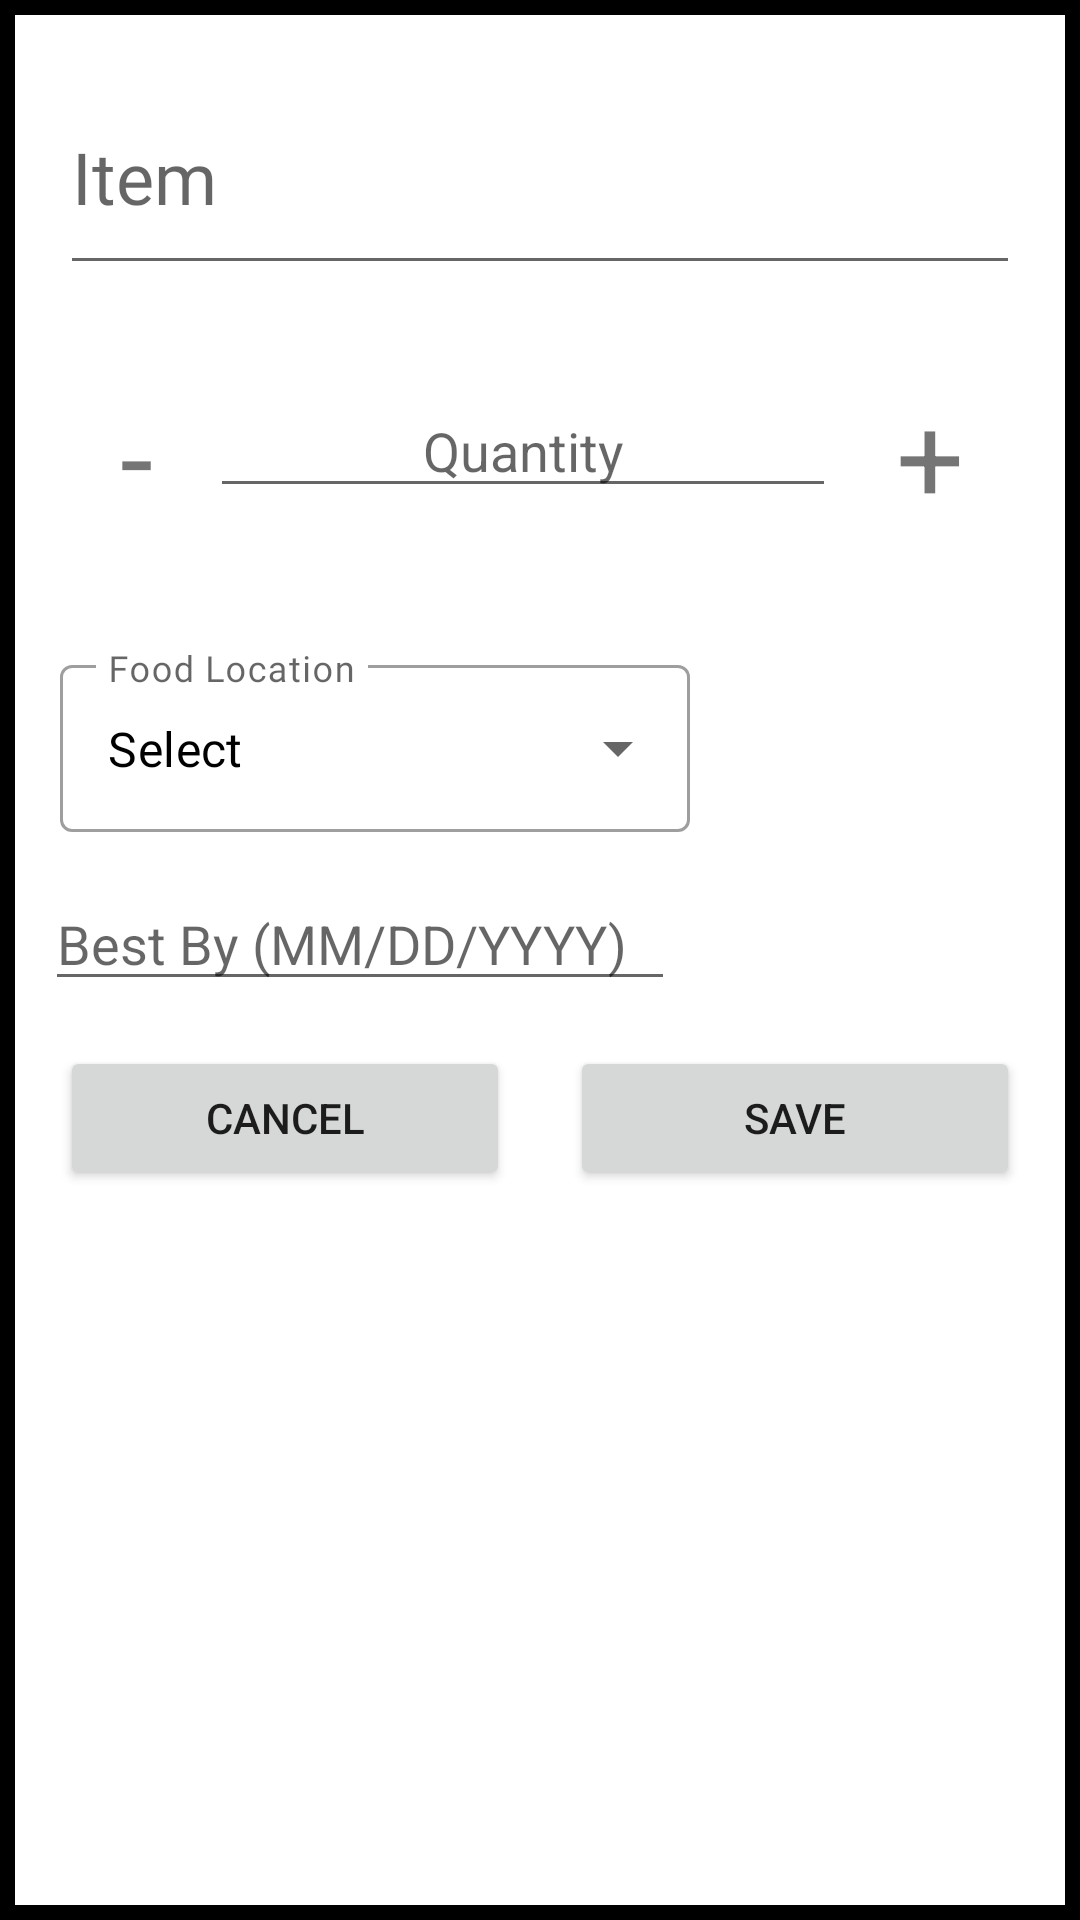

This screen was rendered from an Android layout file. Write that file and the resources it references.
<!-- AndroidManifest.xml: application theme Theme.CMSC434_Kitchen_Kompanion -->
<!-- res/layout/pantry_popup.xml -->
<?xml version="1.0" encoding="utf-8"?>
<androidx.constraintlayout.widget.ConstraintLayout xmlns:android="http://schemas.android.com/apk/res/android"
    xmlns:app="http://schemas.android.com/apk/res-auto"
    android:layout_width="match_parent"
    android:layout_height="match_parent">

    <ScrollView
        android:layout_width="match_parent"
        android:layout_height="match_parent"
        android:background="@drawable/border"
        app:layout_constraintBottom_toBottomOf="parent"
        app:layout_constraintEnd_toEndOf="parent"
        app:layout_constraintStart_toStartOf="parent"
        app:layout_constraintTop_toTopOf="parent">

        <TableLayout
            android:layout_width="match_parent"
            android:layout_height="wrap_content">

            <TableRow
                android:layout_width="match_parent"
                android:layout_height="match_parent"
                android:layout_margin="10dp">

                <EditText
                    android:id="@+id/popup_item_name_pantry"
                    android:layout_width="wrap_content"
                    android:layout_height="75dp"
                    android:layout_weight="1"
                    android:fontFamily="@font/montserrat_bold"
                    android:hint="@string/item"
                    android:textColor="@color/black"
                    android:textSize="24sp" />
            </TableRow>

            <LinearLayout
                android:layout_width="match_parent"
                android:layout_height="match_parent"
                android:orientation="horizontal"
                android:layout_margin="10dp">

                <TextView
                    android:id="@+id/minus"
                    android:layout_width="wrap_content"
                    android:layout_height="wrap_content"
                    android:layout_weight="1"
                    android:layout_margin="10dp"
                    android:textSize="40sp"
                    android:text=" - " />

                <EditText
                    android:id="@+id/popup_quantity_pantry"
                    android:layout_width="wrap_content"
                    android:layout_height="wrap_content"
                    android:layout_weight="1"
                    android:hint="@string/quantity"
                    android:textAlignment="center"
                    android:ems="10"
                    android:inputType="number" />

                <TextView
                    android:id="@+id/plus"
                    android:layout_width="wrap_content"
                    android:layout_height="wrap_content"
                    android:layout_weight="1"
                    android:layout_margin="10dp"
                    android:textSize="40sp"
                    android:text=" + " />

            </LinearLayout>

            <TableRow
                android:layout_width="match_parent"
                android:layout_height="match_parent"
                android:layout_margin="10dp">

                <com.google.android.material.textfield.TextInputLayout
                    android:id="@+id/foodLocationDropdownParent"
                    style="@style/Widget.MaterialComponents.TextInputLayout.OutlinedBox.ExposedDropdownMenu"
                    android:layout_width="wrap_content"
                    android:layout_height="wrap_content"
                    android:layout_marginTop="8dp"
                    android:hint="@string/food_location">

                    <AutoCompleteTextView
                        android:id="@+id/foodLocationDropdown"
                        android:layout_width="match_parent"
                        android:layout_height="match_parent"
                        android:layout_weight="1"
                        android:fontFamily="@font/raleway"
                        android:inputType="none"
                        android:text="@string/select"
                        android:textColor="#000000" />

                </com.google.android.material.textfield.TextInputLayout>
            </TableRow>

            <TableRow
                android:layout_width="match_parent"
                android:layout_height="match_parent"
                android:layout_margin="5dp">

                <EditText
                    android:id="@+id/popup_expiration_date_pantry"
                    android:layout_width="wrap_content"
                    android:layout_height="wrap_content"
                    android:ems="10"
                    android:inputType="date"
                    android:hint="@string/expiration_date"/>

            </TableRow>

            <LinearLayout
                android:layout_width="match_parent"
                android:layout_height="match_parent"
                android:orientation="horizontal">

                <Button
                    android:id="@+id/cancel_button_pantry"
                    android:layout_width="wrap_content"
                    android:layout_height="wrap_content"
                    android:layout_margin="10dp"
                    android:layout_weight="1"
                    android:text="@string/cancel" />

                <Button
                    android:id="@+id/save_button_pantry"
                    android:layout_width="wrap_content"
                    android:layout_height="wrap_content"
                    android:layout_weight="1"
                    android:text="@string/save"
                    android:layout_margin="10dp"/>

            </LinearLayout>

        </TableLayout>
    </ScrollView>

</androidx.constraintlayout.widget.ConstraintLayout>
<!-- resources referenced by this layout -->
<resources>
  <color name="black">#FF000000</color>
  <!-- drawable border (drawable) -->
  <?xml version="1.0" encoding="utf-8"?>
  <shape xmlns:android="http://schemas.android.com/apk/res/android" android:shape="rectangle" >
      <solid android:color="@android:color/white" />
      <stroke android:width="5dp" android:color="@android:color/black"/>
      <padding android:bottom="10dp" android:left="10dp" android:right="10dp" android:top="10dp"/>
  </shape>
  <string name="cancel">Cancel</string>
  <string name="expiration_date">Best By (MM/DD/YYYY)</string>
  <string name="food_location">Food Location</string>
  <string name="item">Item</string>
  <string name="quantity">Quantity</string>
  <string name="save">Save</string>
  <string name="select">Select</string>
  <style name="Theme.CMSC434_Kitchen_Kompanion" parent="Theme.MaterialComponents.DayNight.DarkActionBar">
          
          <item name="colorPrimary">@color/orange_500</item>
          <item name="colorPrimaryVariant">@color/orange_700</item>
          <item name="colorOnPrimary">@color/white</item>
          
          <item name="colorSecondary">@color/teal_200</item>
          <item name="colorSecondaryVariant">@color/teal_700</item>
          <item name="colorOnSecondary">@color/black</item>
          
          <item name="android:statusBarColor" tools:targetApi="l">?attr/colorPrimaryVariant</item>
          
      </style>
  <color name="orange_500">#E59400</color>
  <color name="orange_700">#E59400</color>
  <color name="white">#FFFFFF</color>
  <color name="teal_200">#FF03DAC5</color>
  <color name="teal_700">#FF018786</color>
</resources>
